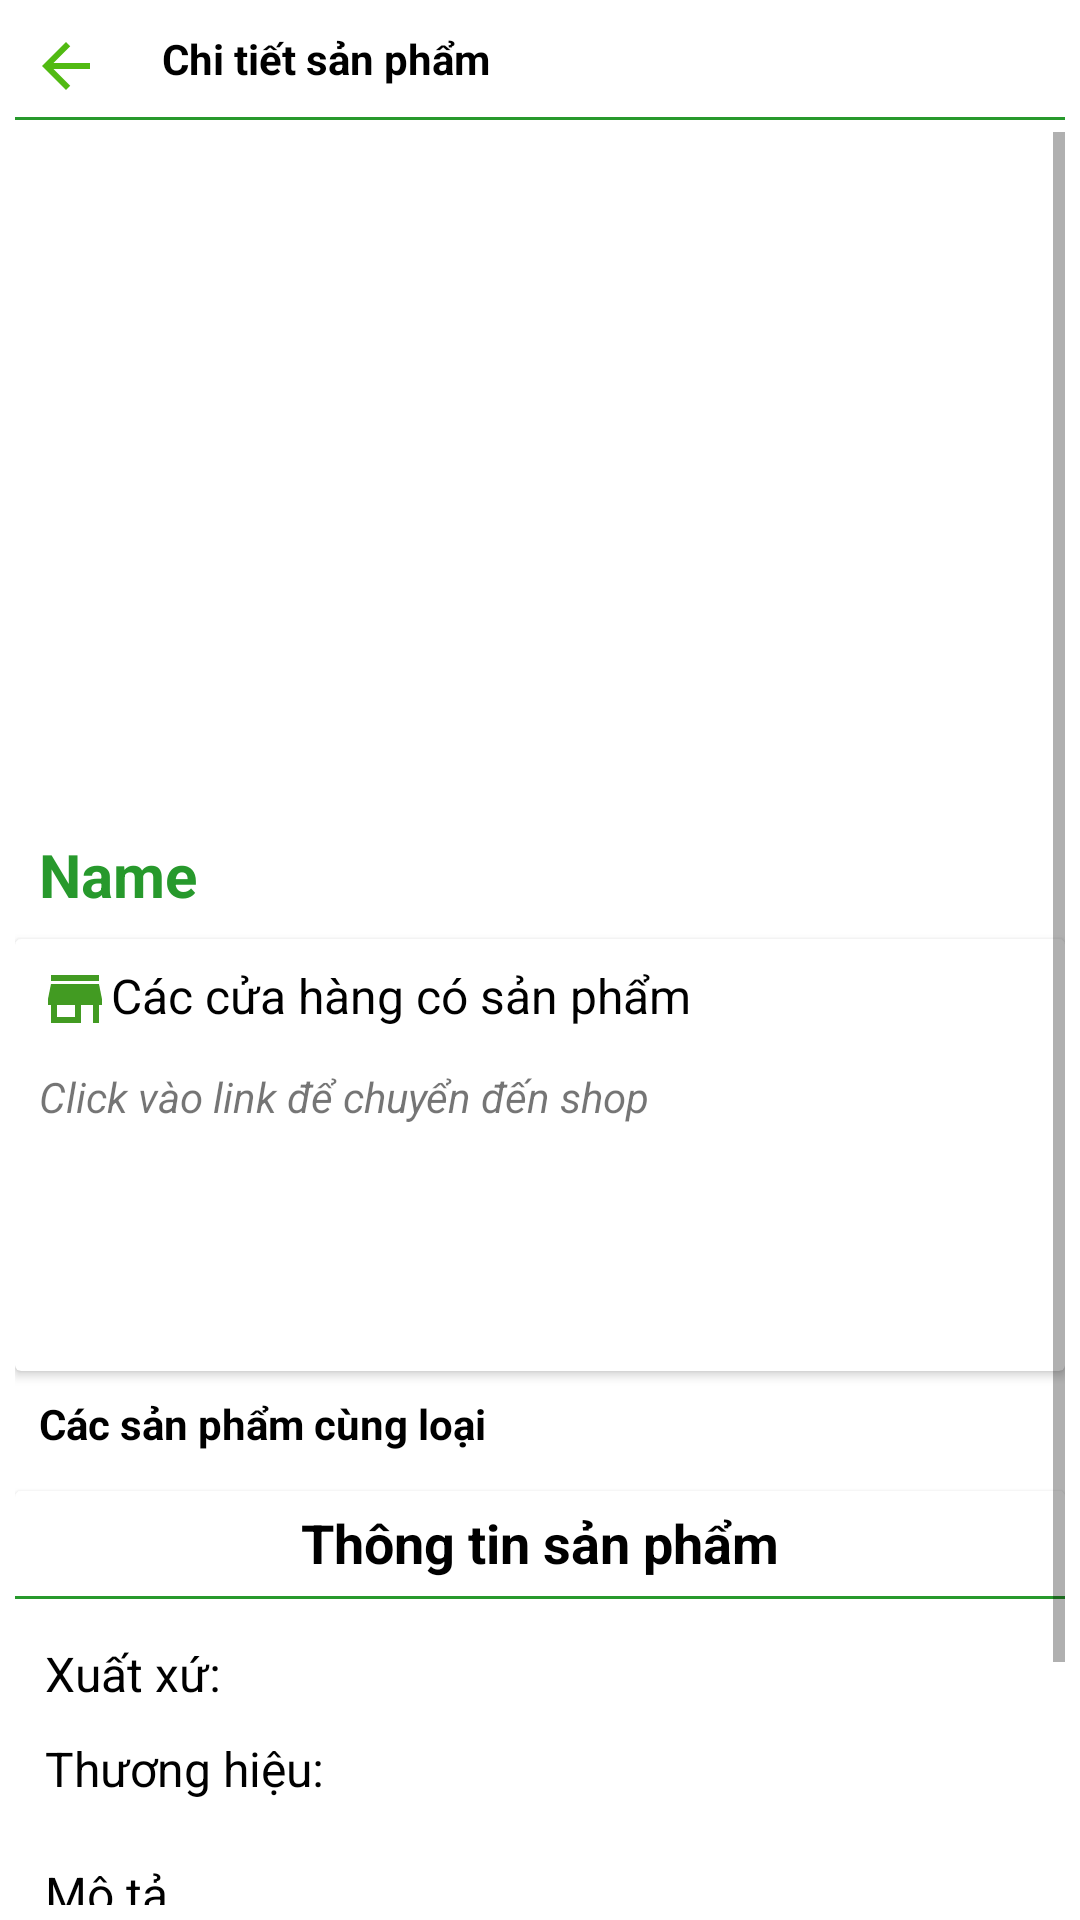

Produce the Android XML layout that renders to this screen, including the resource entries it uses.
<!-- AndroidManifest.xml: application theme Theme.Blog_javacode -->
<!-- res/layout/activity_product_deatil.xml -->
<?xml version="1.0" encoding="utf-8"?>
<RelativeLayout xmlns:android="http://schemas.android.com/apk/res/android"
    xmlns:tools="http://schemas.android.com/tools"
    android:layout_width="match_parent"
    android:layout_height="match_parent"
    xmlns:app="http://schemas.android.com/apk/res-auto"
    tools:context=".store.ProductDeatilActivity"
    >
    <LinearLayout
        android:id="@+id/lnl"
        android:layout_width="match_parent"
        android:layout_height="wrap_content"
        android:layout_marginTop="5dp"
        android:orientation="horizontal"
        app:layout_constraintTop_toTopOf="parent"
        tools:ignore="MissingConstraints"
        >

        <TextView
            android:id="@+id/btnBack"
            android:layout_width="wrap_content"
            android:layout_height="wrap_content"
            android:layout_marginStart="5dp"
            android:padding="5dp"
            app:drawableStartCompat="@drawable/ic_baseline_arrow_back_24" />

        <TextView
            android:layout_width="wrap_content"
            android:layout_height="wrap_content"
            android:layout_marginStart="10dp"
            android:padding="5dp"
            android:text="Chi tiết sản phẩm"
            android:textColor="@color/black"
            android:textStyle="bold"
            />

    </LinearLayout>
    <View
        android:layout_width="match_parent"
        android:layout_height="1dp"
        android:layout_below="@id/lnl"
        android:layout_marginStart="5dp"
        android:layout_marginEnd="5dp"
        android:background="@color/green"/>

    <ScrollView
        android:layout_below="@id/lnl"
        android:layout_width="match_parent"
        android:layout_height="match_parent"
        android:layout_marginStart="5dp"
        android:layout_marginTop="5dp"
        android:layout_marginEnd="5dp"
        android:layout_marginBottom="5dp">

        <RelativeLayout
            android:layout_width="match_parent"
            android:layout_height="wrap_content">

            <ImageView
                android:id="@+id/idIVProductDetail"
                android:layout_width="match_parent"
                android:layout_height="220dp"
                android:layout_marginStart="3dp"
                android:layout_marginTop="3dp"
                android:layout_marginEnd="3dp"
                android:layout_marginBottom="3dp"
                android:padding="3dp"
                android:scaleType="centerCrop"
                android:contentDescription="TODO" />
            <TextView
                android:id="@+id/idpositionIV"
                android:background="@drawable/custom_position_iv"
                android:layout_width="wrap_content"
                android:layout_height="wrap_content"
                android:gravity="center"
                android:text="5/6"
                android:textColor="@color/white"
                android:textStyle="bold"
                android:layout_alignParentEnd="true"
                android:layout_margin="10dp"/>

            <TextView
                android:id="@+id/idTVNameProductDetail"
                android:layout_width="match_parent"
                android:layout_height="wrap_content"
                android:layout_below="@+id/idIVProductDetail"
                android:layout_margin="4dp"
                android:padding="4dp"
                android:text="Name"
                android:textColor="@color/green"
                android:textSize="20sp"
                android:textStyle="bold" />

            <androidx.cardview.widget.CardView
                android:id="@+id/idCVlinkshop"
                android:layout_width="match_parent"
                android:layout_height="wrap_content"
                android:layout_below="@id/idTVNameProductDetail">

                <RelativeLayout
                    android:id="@+id/idRLLinkshop"
                    android:layout_width="match_parent"
                    android:layout_height="match_parent">

                    <TextView
                        android:id="@+id/shop"
                        android:layout_width="match_parent"
                        android:layout_height="wrap_content"
                        android:layout_margin="5dp"
                        android:padding="3dp"
                        android:text="Các cửa hàng có sản phẩm"
                        android:textColor="@color/black"
                        android:textSize="16sp"
                        app:drawableLeftCompat="@drawable/ic_baseline_store_24" />

                    <TextView
                        android:id="@+id/hdclick"
                        android:layout_width="match_parent"
                        android:layout_height="wrap_content"
                        android:layout_below="@id/shop"
                        android:layout_marginStart="5dp"
                        android:padding="3dp"
                        android:text="Click vào link để chuyển đến shop"
                        android:textStyle="italic" />

                    <ListView
                        android:id="@+id/idLVLinkshop"
                        android:layout_width="match_parent"
                        android:layout_height="70dp"
                        android:layout_below="@id/hdclick"
                        android:layout_marginStart="10dp"
                        android:layout_marginTop="4dp"
                        android:layout_marginBottom="5dp"
                        android:layout_marginEnd="15dp" />

                </RelativeLayout>


            </androidx.cardview.widget.CardView>


            <TextView
                android:id="@+id/idspcungloai"
                android:layout_width="match_parent"
                android:layout_height="wrap_content"
                android:layout_below="@id/idCVlinkshop"
                android:layout_margin="5dp"
                android:padding="3dp"
                android:text="Các sản phẩm cùng loại"
                android:textColor="@color/black"
                android:textStyle="bold" />

            <androidx.recyclerview.widget.RecyclerView
                android:id="@+id/idRVOtherProduct"
                android:layout_width="match_parent"
                android:layout_height="wrap_content"
                android:layout_below="@id/idspcungloai"
                android:orientation="horizontal"
                app:layoutManager="androidx.recyclerview.widget.LinearLayoutManager"
                tools:listitem="@layout/other_product" />

            <androidx.cardview.widget.CardView
                android:layout_width="match_parent"
                android:layout_height="wrap_content"
                android:layout_below="@id/idRVOtherProduct"
                android:layout_marginTop="5dp">

                <RelativeLayout
                    android:layout_width="match_parent"
                    android:layout_height="match_parent">

                    <TextView
                        android:layout_width="match_parent"
                        android:layout_height="wrap_content"
                        android:layout_margin="5dp"
                        android:gravity="center"
                        android:text="Thông tin sản phẩm"
                        android:textColor="@color/black"
                        android:textSize="18sp"
                        android:textStyle="bold" />

                    <View
                        android:layout_width="match_parent"
                        android:layout_height="1dp"
                        android:layout_marginTop="35dp"
                        android:background="@color/green" />

                    <TextView
                        android:id="@+id/idTVOrigin"
                        android:layout_width="match_parent"
                        android:layout_height="wrap_content"
                        android:layout_marginStart="10dp"
                        android:layout_marginTop="50dp"
                        android:text="Xuất xứ: "
                        android:textColor="@color/black"
                        android:textSize="16sp" />

                    <TextView
                        android:id="@+id/idTVBrand"
                        android:layout_width="match_parent"
                        android:layout_height="wrap_content"
                        android:layout_below="@id/idTVOrigin"
                        android:layout_margin="10dp"
                        android:text="Thương hiệu: "
                        android:textColor="@color/black"
                        android:textSize="16sp" />

                    <TextView
                        android:id="@+id/idTVDescrip"
                        android:layout_width="match_parent"
                        android:layout_height="wrap_content"
                        android:layout_below="@id/idTVBrand"
                        android:layout_marginStart="10dp"
                        android:layout_marginTop="10dp"
                        android:layout_marginEnd="10dp"
                        android:layout_marginBottom="10dp"
                        android:text="Mô tả "
                        android:textColor="@color/black"
                        android:textSize="16sp" />


                    <TextView
                        android:layout_width="match_parent"
                        android:layout_height="wrap_content"
                        android:layout_below="@id/idTVDescrip"
                        android:layout_margin="20dp"
                        android:gravity="center"
                        android:text="Công dụng sản phẩm sản phẩm"
                        android:textColor="@color/black"
                        android:textSize="18sp"
                        android:textStyle="bold" />

                    <View
                        android:layout_width="match_parent"
                        android:layout_height="1dp"
                        android:layout_below="@id/idTVDescrip"
                        android:layout_marginTop="50dp"
                        android:background="@color/green" />

                    <TextView
                        android:id="@+id/idTVUseDetail"
                        android:layout_width="match_parent"
                        android:layout_height="wrap_content"
                        android:layout_below="@id/idTVDescrip"
                        android:layout_marginTop="55dp"
                        android:layout_marginStart="10dp"
                        android:layout_marginEnd="10dp"
                        android:text="Công dụng "
                        android:textColor="@color/black"
                        android:textSize="16sp" />


                </RelativeLayout>

            </androidx.cardview.widget.CardView>


        </RelativeLayout>

    </ScrollView>


</RelativeLayout>
<!-- res/layout/other_product.xml (included above) -->
<?xml version="1.0" encoding="utf-8"?>
<com.google.android.material.card.MaterialCardView xmlns:android="http://schemas.android.com/apk/res/android"
    android:layout_width="150dp"
    android:layout_height="220dp"
    xmlns:app="http://schemas.android.com/apk/res-auto"
    android:layout_margin="8dp"
    app:cardCornerRadius="4dp"
    app:strokeWidth="1dp"
    app:strokeColor="@color/green_border">

    <RelativeLayout
        android:layout_width="match_parent"
        android:layout_height="215dp">

        <ImageView
            android:layout_width="match_parent"
            android:layout_height="130dp"
            android:id="@+id/idIVProduct"
            android:scaleType="centerCrop"/>

        <TextView
            android:layout_width="match_parent"
            android:layout_height="wrap_content"
            android:id="@+id/idTVNameProduct"
            android:layout_below="@id/idIVProduct"
            android:text="Name"
            android:textColor="@color/black"
            android:textStyle="bold"
            android:textSize="15sp"
            android:padding="5dp"
            android:layout_margin="3dp"/>

        <TextView
            android:id="@+id/idTVCategoryProduct"
            android:layout_width="wrap_content"
            android:layout_height="wrap_content"
            android:textStyle="italic"
            android:layout_alignParentStart="true"
            android:layout_alignParentBottom="true"
            android:layout_marginEnd="10dp"
            android:layout_marginBottom="5dp"
            android:textSize="11sp"
            android:padding="5dp"
            android:text="Category" />

        <TextView
            android:id="@+id/idTVUseforProduct"
            android:layout_width="wrap_content"
            android:layout_height="wrap_content"
            android:layout_alignParentEnd="true"
            android:layout_alignParentBottom="true"
            android:layout_marginEnd="10dp"
            android:layout_marginBottom="5dp"
            android:padding="5dp"
            android:text="Use for"
            android:textSize="11sp"
            android:textStyle="italic" />

    </RelativeLayout>

</com.google.android.material.card.MaterialCardView>
<!-- resources referenced by this layout -->
<resources>
  <color name="black">#FF000000</color>
  <color name="green">#27992C</color>
  <color name="green_border">#CBDFCC</color>
  <color name="white">#FFFFFFFF</color>
  <!-- drawable ic_baseline_arrow_back_24 (drawable) -->
  <vector android:autoMirrored="true" android:height="24dp"
      android:tint="#51BA12" android:viewportHeight="24"
      android:viewportWidth="24" android:width="24dp" xmlns:android="http://schemas.android.com/apk/res/android">
      <path android:fillColor="@android:color/white" android:pathData="M20,11H7.83l5.59,-5.59L12,4l-8,8 8,8 1.41,-1.41L7.83,13H20v-2z"/>
  </vector>
  <!-- drawable ic_baseline_store_24 (drawable) -->
  <vector android:height="24dp" android:tint="#429B22"
      android:viewportHeight="24" android:viewportWidth="24"
      android:width="24dp" xmlns:android="http://schemas.android.com/apk/res/android">
      <path android:fillColor="@android:color/white" android:pathData="M20,4L4,4v2h16L20,4zM21,14v-2l-1,-5L4,7l-1,5v2h1v6h10v-6h4v6h2v-6h1zM12,18L6,18v-4h6v4z"/>
  </vector>
  <style name="Theme.Blog_javacode" parent="Theme.MaterialComponents.Light.NoActionBar">
          
          <item name="colorPrimary">@color/green</item>
          <item name="colorPrimaryVariant">@color/purple_700</item>
          <item name="colorOnPrimary">@color/white</item>
          
          <item name="colorSecondary">@color/teal_200</item>
          <item name="colorSecondaryVariant">@color/teal_700</item>
          <item name="colorOnSecondary">@color/black</item>
          
          <item name="android:statusBarColor" tools:targetApi="l">?attr/colorPrimaryVariant</item>
          
  
      </style>
  <color name="purple_700">#FF3700B3</color>
  <color name="teal_200">#FF03DAC5</color>
  <color name="teal_700">#FF018786</color>
</resources>
